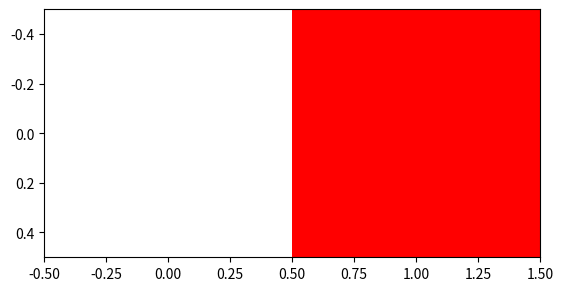

Generate this figure with matplotlib:
import numpy as np
from matplotlib import pyplot as plt

plt.imshow([[[255, 255, 255], [255, 0, 0]]])
plt.show()
